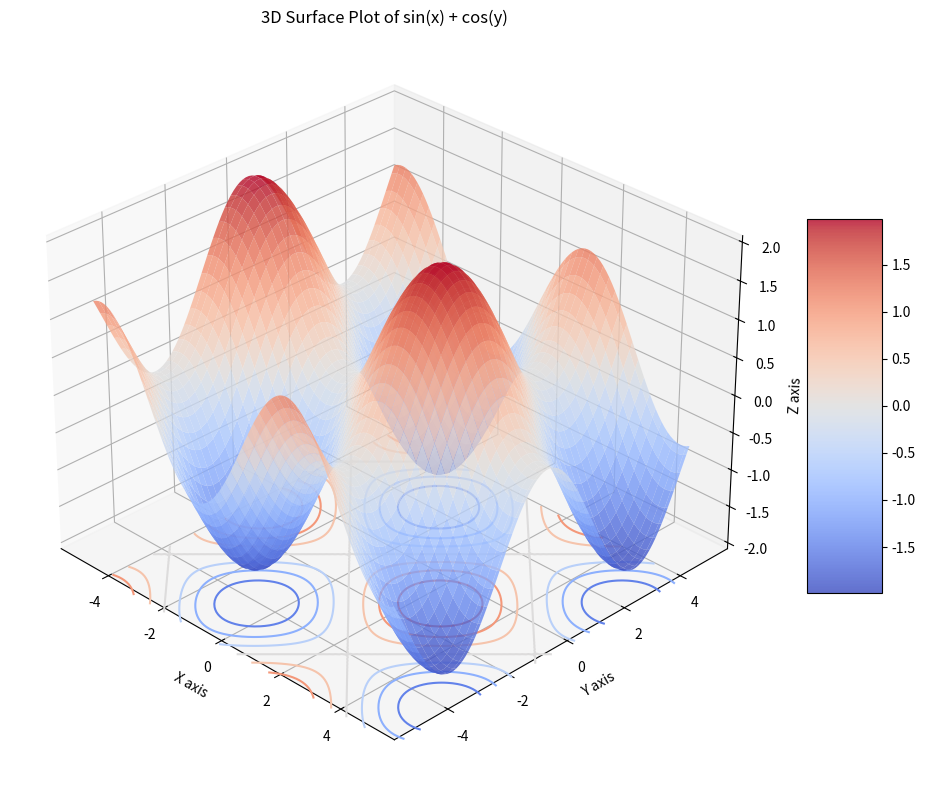

Write Python code to recreate this figure.
import numpy as np
import matplotlib.pyplot as plt
from matplotlib import cm
from mpl_toolkits.mplot3d import Axes3D

# Create a figure and a 3D axis
fig = plt.figure(figsize=(10, 8))
ax = fig.add_subplot(111, projection='3d')

# Create x and y coordinate arrays
x = np.linspace(-5, 5, 100)
y = np.linspace(-5, 5, 100)
X, Y = np.meshgrid(x, y)

# Compute z values - our function sin(x) + cos(y)
Z = np.sin(X) + np.cos(Y)

# Plot the surface
surf = ax.plot_surface(X, Y, Z, cmap=cm.coolwarm, alpha=0.8,
                      linewidth=0, antialiased=True)

# Add color bar to show the mapping between colors and z values
fig.colorbar(surf, ax=ax, shrink=0.5, aspect=5)

# Set labels and title
ax.set_xlabel('X axis')
ax.set_ylabel('Y axis')
ax.set_zlabel('Z axis')
ax.set_title('3D Surface Plot of sin(x) + cos(y)')

# Add a contour plot projection on the bottom xy plane
offset = Z.min() - 0.5
ax.contour(X, Y, Z, zdir='z', offset=offset, cmap=cm.coolwarm)

# Adjust the view angle
ax.view_init(elev=30, azim=-45)

plt.tight_layout()
plt.show()
